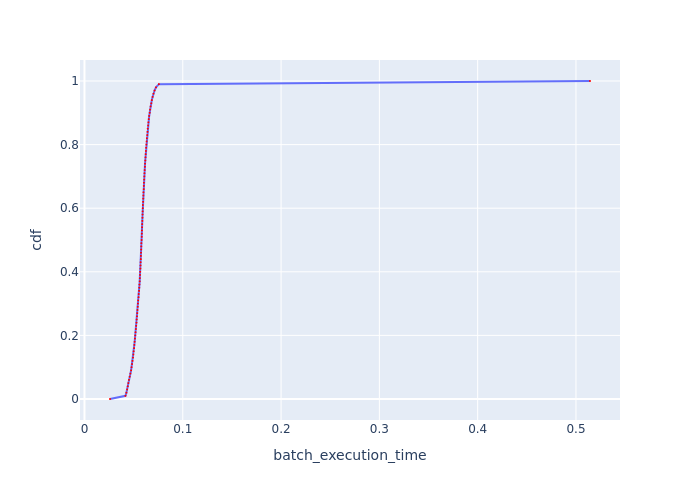

The file beside this chart, header and first rows:
cdf, batch_execution_time
0.0, 0.02597
0.01, 0.04171
0.02, 0.04264
0.03, 0.04341
0.04, 0.04402
0.05, 0.04465
0.06, 0.04527
0.07, 0.04601
0.08, 0.04675
0.09, 0.04741
0.1, 0.04788
0.11, 0.04836
0.12, 0.04885
0.13, 0.04934
0.14, 0.04974
0.15, 0.05004
0.16, 0.05044
0.17, 0.05074
0.18, 0.05105
0.19, 0.05135
0.2, 0.05166
0.21, 0.05197
0.22, 0.05229
0.23, 0.0526
0.24, 0.05292
0.25, 0.05313
0.26, 0.05345
0.27, 0.05366
0.28, 0.05388
0.29, 0.0542
0.3, 0.05442
0.31, 0.05464
0.32, 0.05497
0.33, 0.05519
0.34, 0.05552
0.35, 0.05574
0.36, 0.05597
0.37, 0.05619
0.38, 0.0563
0.39, 0.05653
0.4, 0.05664
0.41, 0.05687
0.42, 0.05698
0.43, 0.0571
0.44, 0.05733
0.45, 0.05744
0.46, 0.05756
0.47, 0.05767
0.48, 0.05779
0.49, 0.0579
0.5, 0.05813
0.51, 0.05825
0.52, 0.05837
0.53, 0.05848
0.54, 0.0586
0.55, 0.05872
0.56, 0.05884
0.57, 0.05895
0.58, 0.05907
0.59, 0.05919
... 41 more rows
